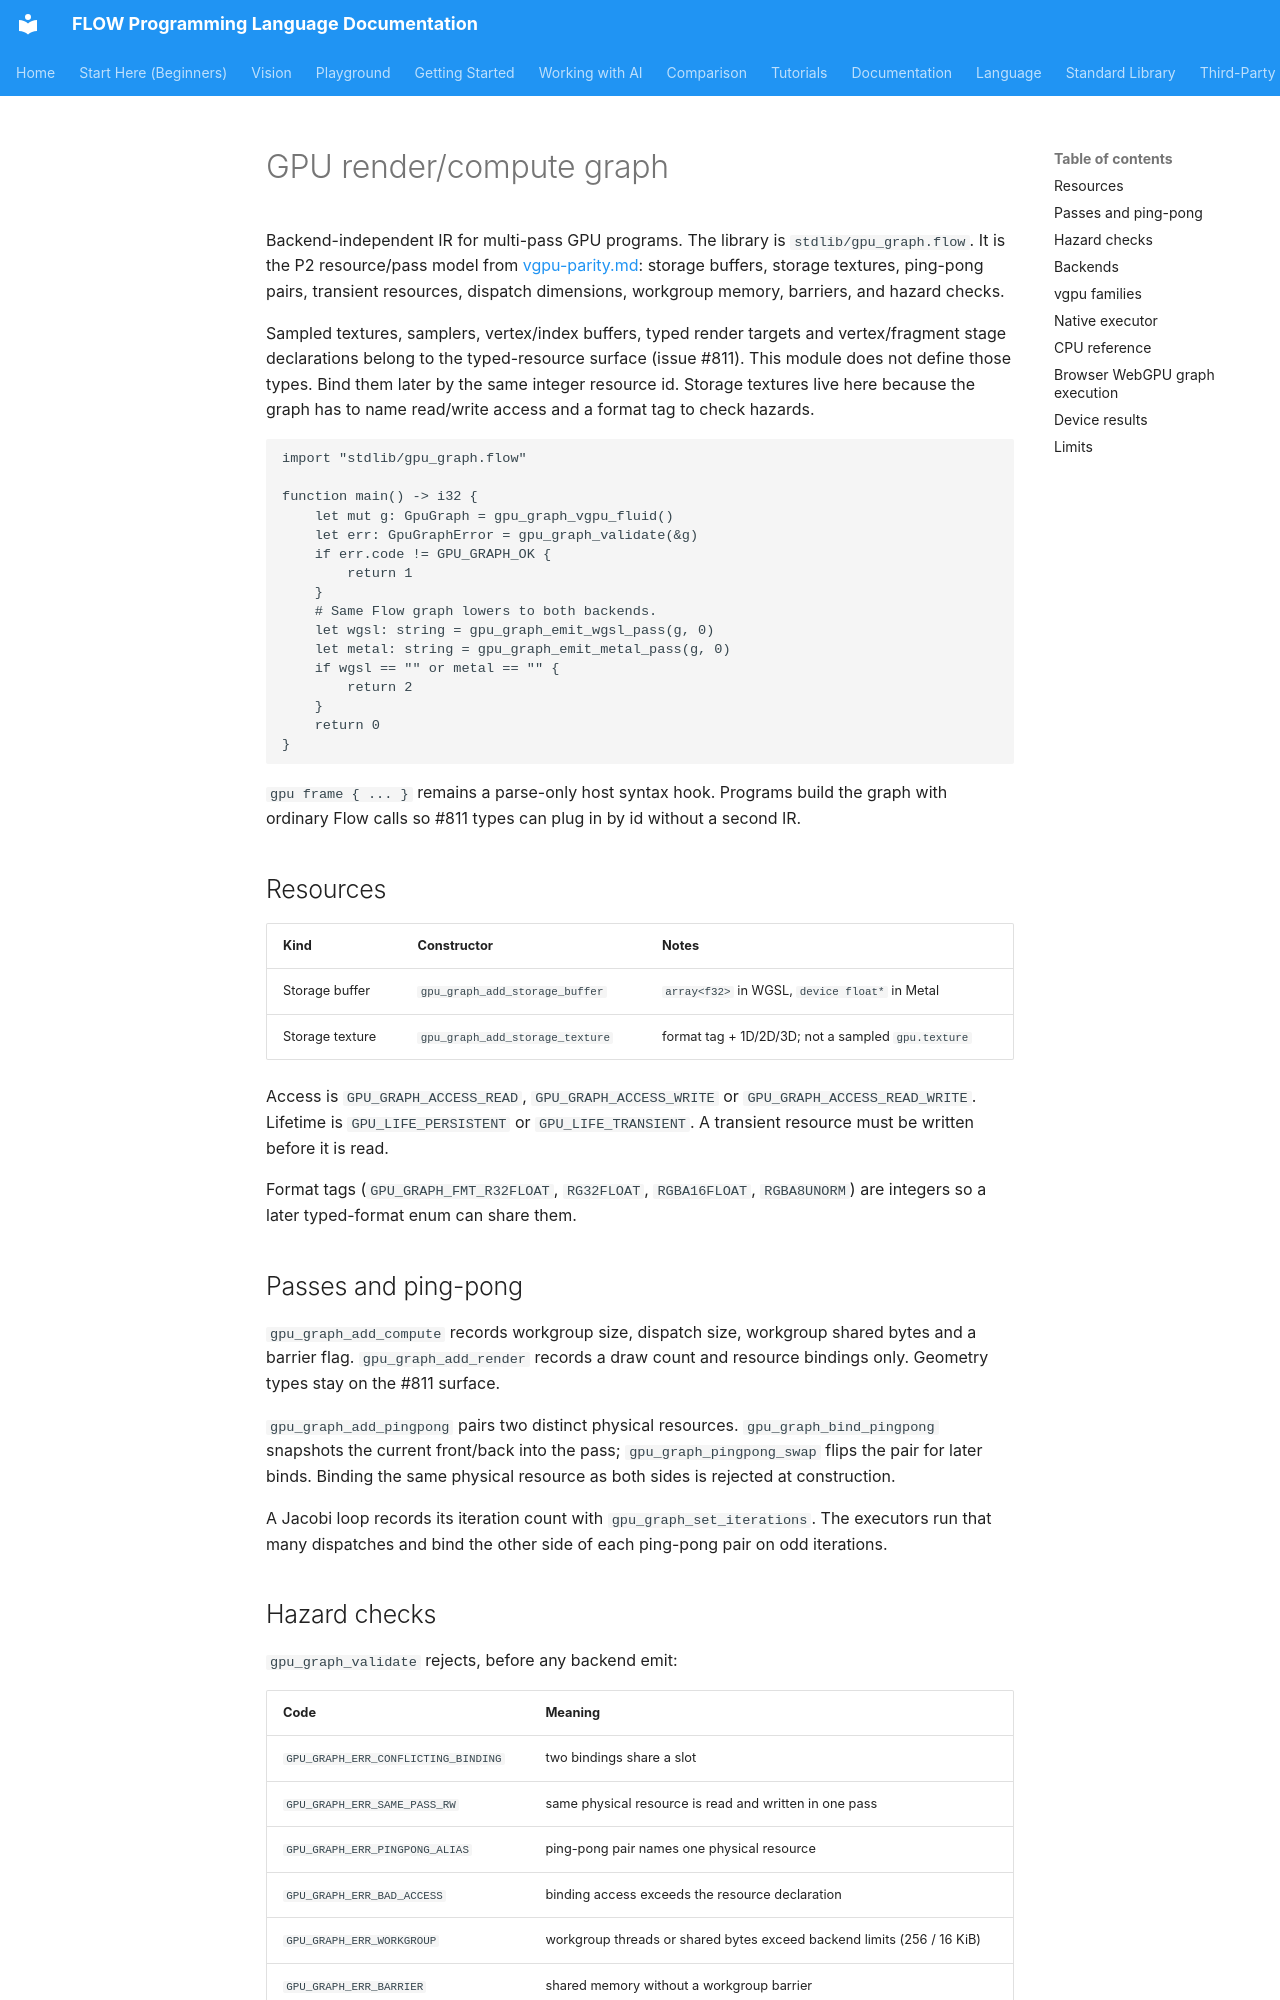

repository: flooooooooooow/flow · page: library/gpu-graph/index.html · generator: mkdocs

# GPU render/compute graph

Backend-independent IR for multi-pass GPU programs. The library is
`stdlib/gpu_graph.flow`. It is the P2 resource/pass model from
[vgpu-parity.md](../project/vgpu-parity.md): storage buffers, storage
textures, ping-pong pairs, transient resources, dispatch dimensions,
workgroup memory, barriers, and hazard checks.

Sampled textures, samplers, vertex/index buffers, typed render targets
and vertex/fragment stage declarations belong to the typed-resource
surface (issue #811). This module does not define those types. Bind them
later by the same integer resource id. Storage textures live here because
the graph has to name read/write access and a format tag to check
hazards.

```flow
import "stdlib/gpu_graph.flow"

function main() -> i32 {
    let mut g: GpuGraph = gpu_graph_vgpu_fluid()
    let err: GpuGraphError = gpu_graph_validate(&g)
    if err.code != GPU_GRAPH_OK {
        return 1
    }
    # Same Flow graph lowers to both backends.
    let wgsl: string = gpu_graph_emit_wgsl_pass(g, 0)
    let metal: string = gpu_graph_emit_metal_pass(g, 0)
    if wgsl == "" or metal == "" {
        return 2
    }
    return 0
}
```

`gpu frame { ... }` remains a parse-only host syntax hook. Programs build
the graph with ordinary Flow calls so #811 types can plug in by id
without a second IR.

## Resources

| Kind | Constructor | Notes |
|---|---|---|
| Storage buffer | `gpu_graph_add_storage_buffer` | `array<f32>` in WGSL, `device float*` in Metal |
| Storage texture | `gpu_graph_add_storage_texture` | format tag + 1D/2D/3D; not a sampled `gpu.texture` |

Access is `GPU_GRAPH_ACCESS_READ`, `GPU_GRAPH_ACCESS_WRITE` or `GPU_GRAPH_ACCESS_READ_WRITE`.
Lifetime is `GPU_LIFE_PERSISTENT` or `GPU_LIFE_TRANSIENT`. A transient
resource must be written before it is read.

Format tags (`GPU_GRAPH_FMT_R32FLOAT`, `RG32FLOAT`, `RGBA16FLOAT`,
`RGBA8UNORM`) are integers so a later typed-format enum can share them.

## Passes and ping-pong

`gpu_graph_add_compute` records workgroup size, dispatch size, workgroup
shared bytes and a barrier flag. `gpu_graph_add_render` records a draw
count and resource bindings only. Geometry types stay on the #811
surface.

`gpu_graph_add_pingpong` pairs two distinct physical resources.
`gpu_graph_bind_pingpong` snapshots the current front/back into the pass;
`gpu_graph_pingpong_swap` flips the pair for later binds. Binding the
same physical resource as both sides is rejected at construction.

A Jacobi loop records its iteration count with `gpu_graph_set_iterations`.
The executors run that many dispatches and bind the other side of each
ping-pong pair on odd iterations.
